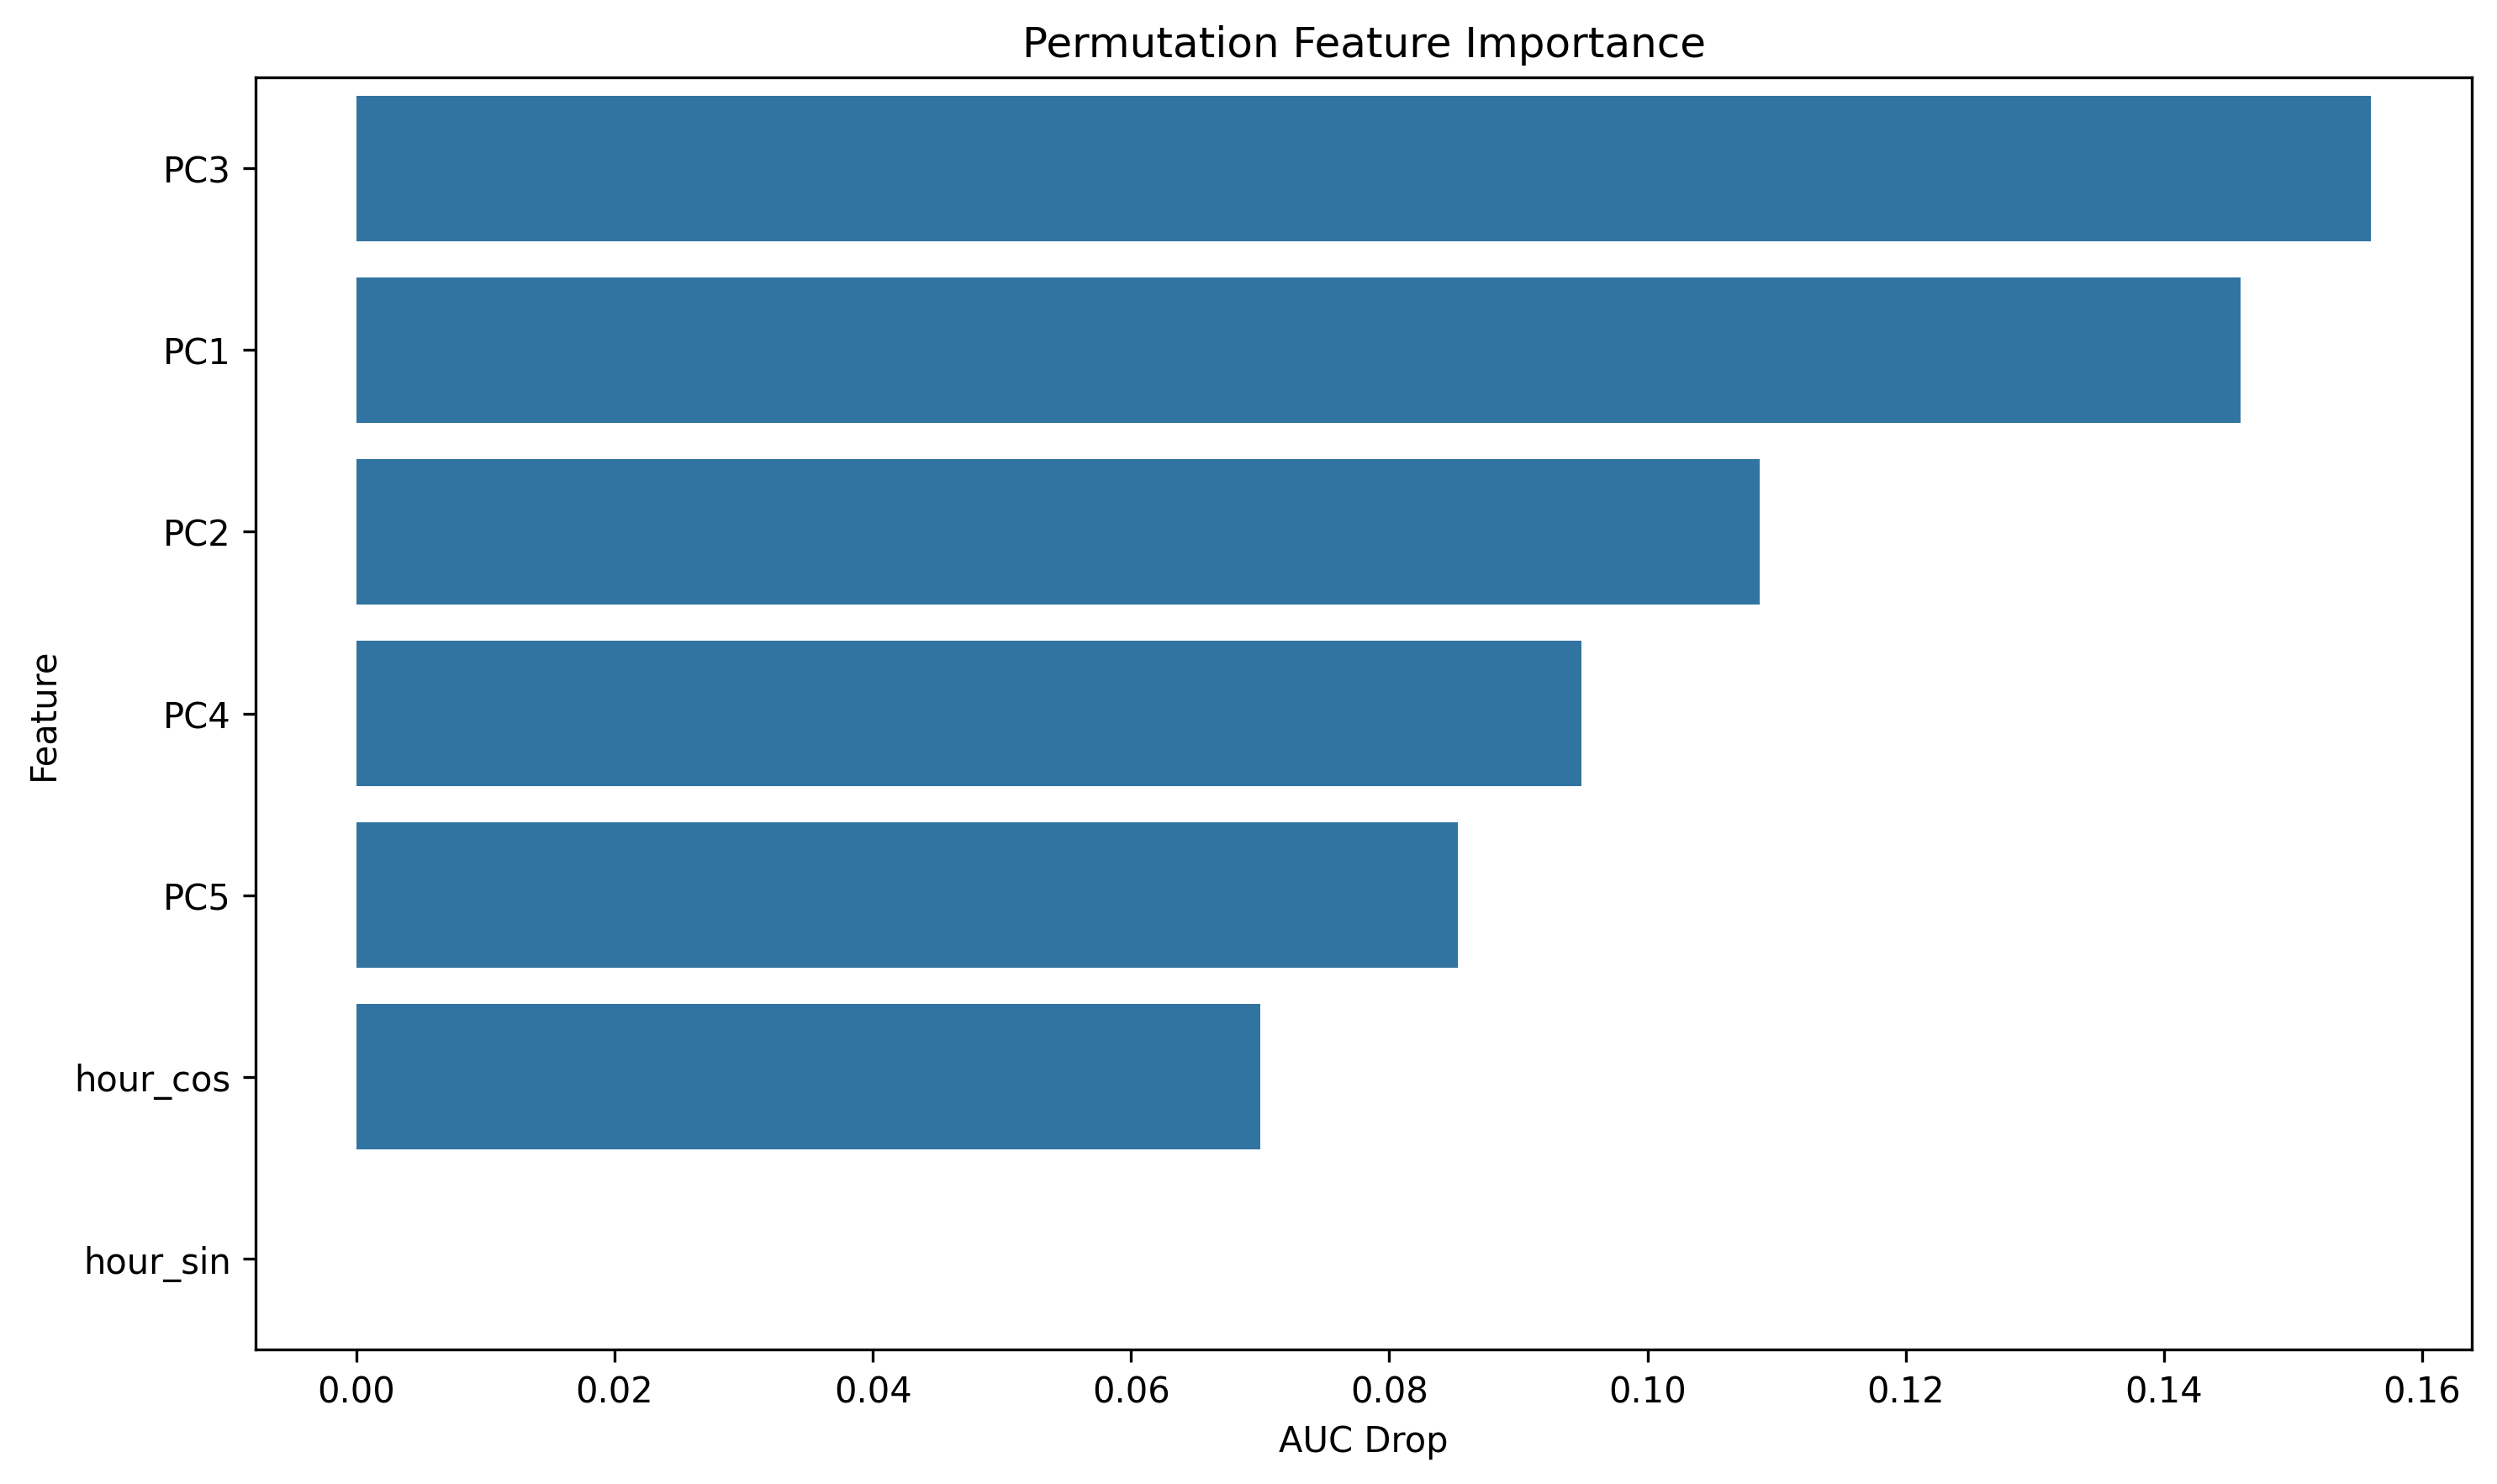

Data behind this chart, as committed beside it:
feature, importance
PC3, 0.1561
PC1, 0.1459
PC2, 0.1087
PC4, 0.09488
PC5, 0.0853
hour_cos, 0.07002
hour_sin, -5.256628608581633e-06
